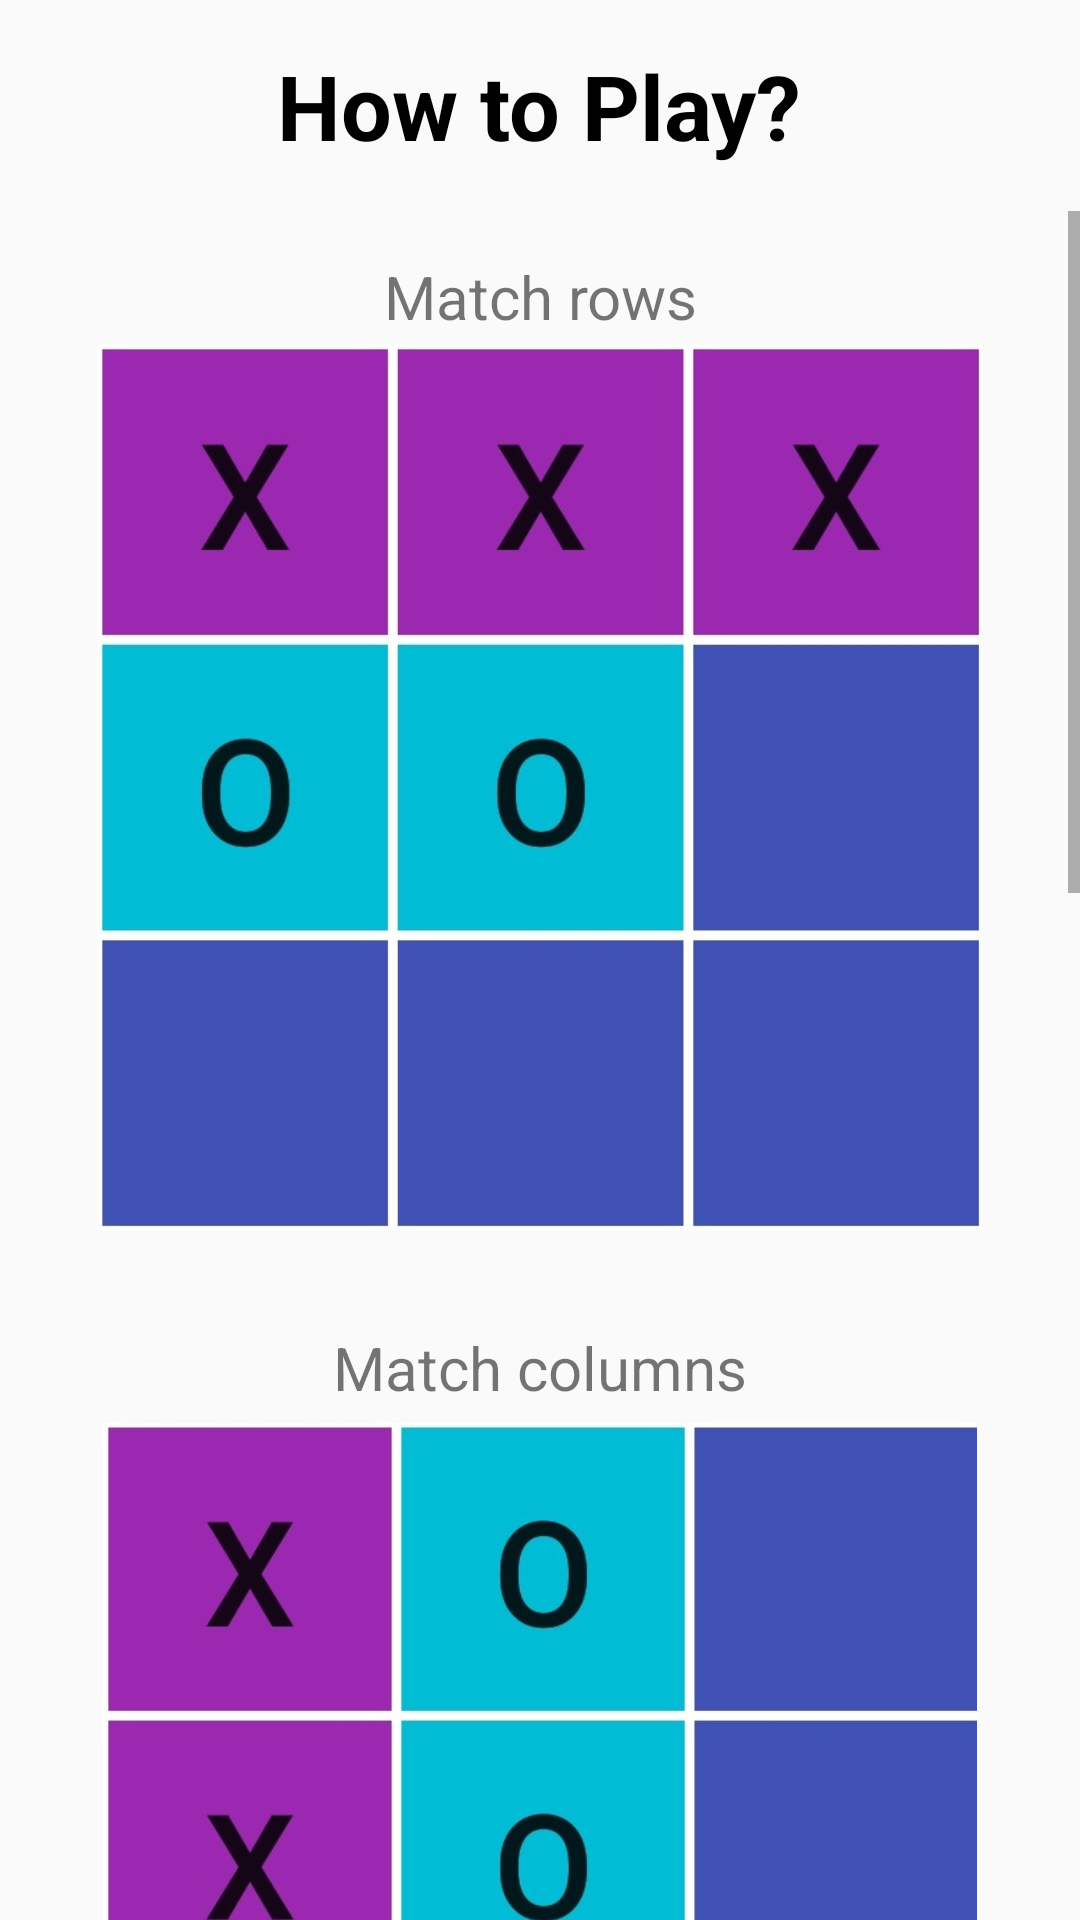

Here is an Android app screen rendered from its layout file. Give the layout XML and the strings, colors and styles it references.
<!-- AndroidManifest.xml: application theme AppTheme -->
<!-- res/layout/howtoplaydialog.xml -->
<?xml version="1.0" encoding="utf-8"?>
<RelativeLayout xmlns:android="http://schemas.android.com/apk/res/android"
    xmlns:app="http://schemas.android.com/apk/res-auto"
    android:orientation="vertical"
    android:layout_width="match_parent"
    android:layout_height="match_parent">

    <TextView
        android:id="@+id/header"
        android:layout_width="wrap_content"
        android:layout_height="wrap_content"
        android:text="How to Play?"
        android:layout_centerHorizontal="true"
        android:textSize="30sp"
        android:textStyle="bold"
        android:layout_margin="15dp"
        android:textColor="#000000"/>


    <ScrollView
        android:layout_width="match_parent"
        android:layout_height="match_parent"
        android:layout_below="@+id/header"
        android:fillViewport="true">

    <LinearLayout
        android:layout_width="match_parent"
        android:layout_height="match_parent"
        android:orientation="vertical">


        <LinearLayout
            android:layout_width="match_parent"
            android:layout_height="match_parent"
            android:orientation="vertical"
            android:layout_margin="15dp"
            android:layout_marginTop="0dp"
            >

            <TextView
                android:layout_width="wrap_content"
                android:layout_height="wrap_content"
                android:layout_gravity="center"
                android:text="Match rows"
                android:textSize="20sp"
                android:textAlignment="center"/>


            <ImageView
                android:layout_width="match_parent"
                android:layout_height="300dp"

                app:srcCompat="@drawable/horizontal"
                android:layout_gravity="center"/>

        </LinearLayout>

        <LinearLayout
            android:layout_width="match_parent"
            android:layout_height="match_parent"
            android:orientation="vertical"
            android:layout_margin="15dp"
            >

            <TextView
                android:layout_width="wrap_content"
                android:layout_height="wrap_content"
                android:layout_gravity="center"
                android:text="Match columns"
                android:textSize="20sp"
                android:textAlignment="center"/>


            <ImageView
                android:layout_width="match_parent"
                android:layout_height="300dp"

                app:srcCompat="@drawable/vertical"
                android:layout_gravity="center"/>

        </LinearLayout>

        <LinearLayout
            android:layout_width="match_parent"
            android:layout_height="match_parent"
            android:orientation="vertical"
            android:layout_margin="15dp"
            >

            <TextView
                android:layout_width="wrap_content"
                android:layout_height="wrap_content"
                android:layout_gravity="center"
                android:text="Match left diagonal"
                android:textSize="20sp"
                android:textAlignment="center"/>


            <ImageView
                android:layout_width="match_parent"
                android:layout_height="300dp"

                app:srcCompat="@drawable/left_cross"
                android:layout_gravity="center"/>

        </LinearLayout>


        <LinearLayout
            android:layout_width="match_parent"
            android:layout_height="match_parent"
            android:orientation="vertical"
            android:layout_margin="15dp"
            >

            <TextView
                android:layout_width="match_parent"
                android:layout_height="wrap_content"
                android:layout_gravity="center"
                android:text="Match right diagonal"
                android:textSize="20sp"
                android:textAlignment="center"/>


            <ImageView
                android:layout_width="match_parent"
                android:layout_height="300dp"

                app:srcCompat="@drawable/left_cross"
                android:layout_gravity="center"/>

        </LinearLayout>
    </LinearLayout>
    </ScrollView>

</RelativeLayout>
<!-- resources referenced by this layout -->
<resources>
  <!-- drawable horizontal: jpg bitmap (drawable, 47842 bytes) -->
  <!-- drawable left_cross: jpg bitmap (drawable, 48175 bytes) -->
  <!-- drawable vertical: jpg bitmap (drawable, 39025 bytes) -->
  <style name="AppTheme" parent="Theme.AppCompat.Light.DarkActionBar">
          
          <item name="colorPrimary">@color/colorPrimary</item>
          <item name="colorPrimaryDark">@color/colorPrimaryDark</item>
          <item name="colorAccent">@color/colorAccent</item>
      </style>
  <!-- not gathered from this repository: default colours our renderer supplied (Android Studio template values) -->
  <color name="colorPrimary">#FF6200EE</color>
  <color name="colorPrimaryDark">#FF3700B3</color>
  <color name="colorAccent">#FF03DAC5</color>
</resources>
